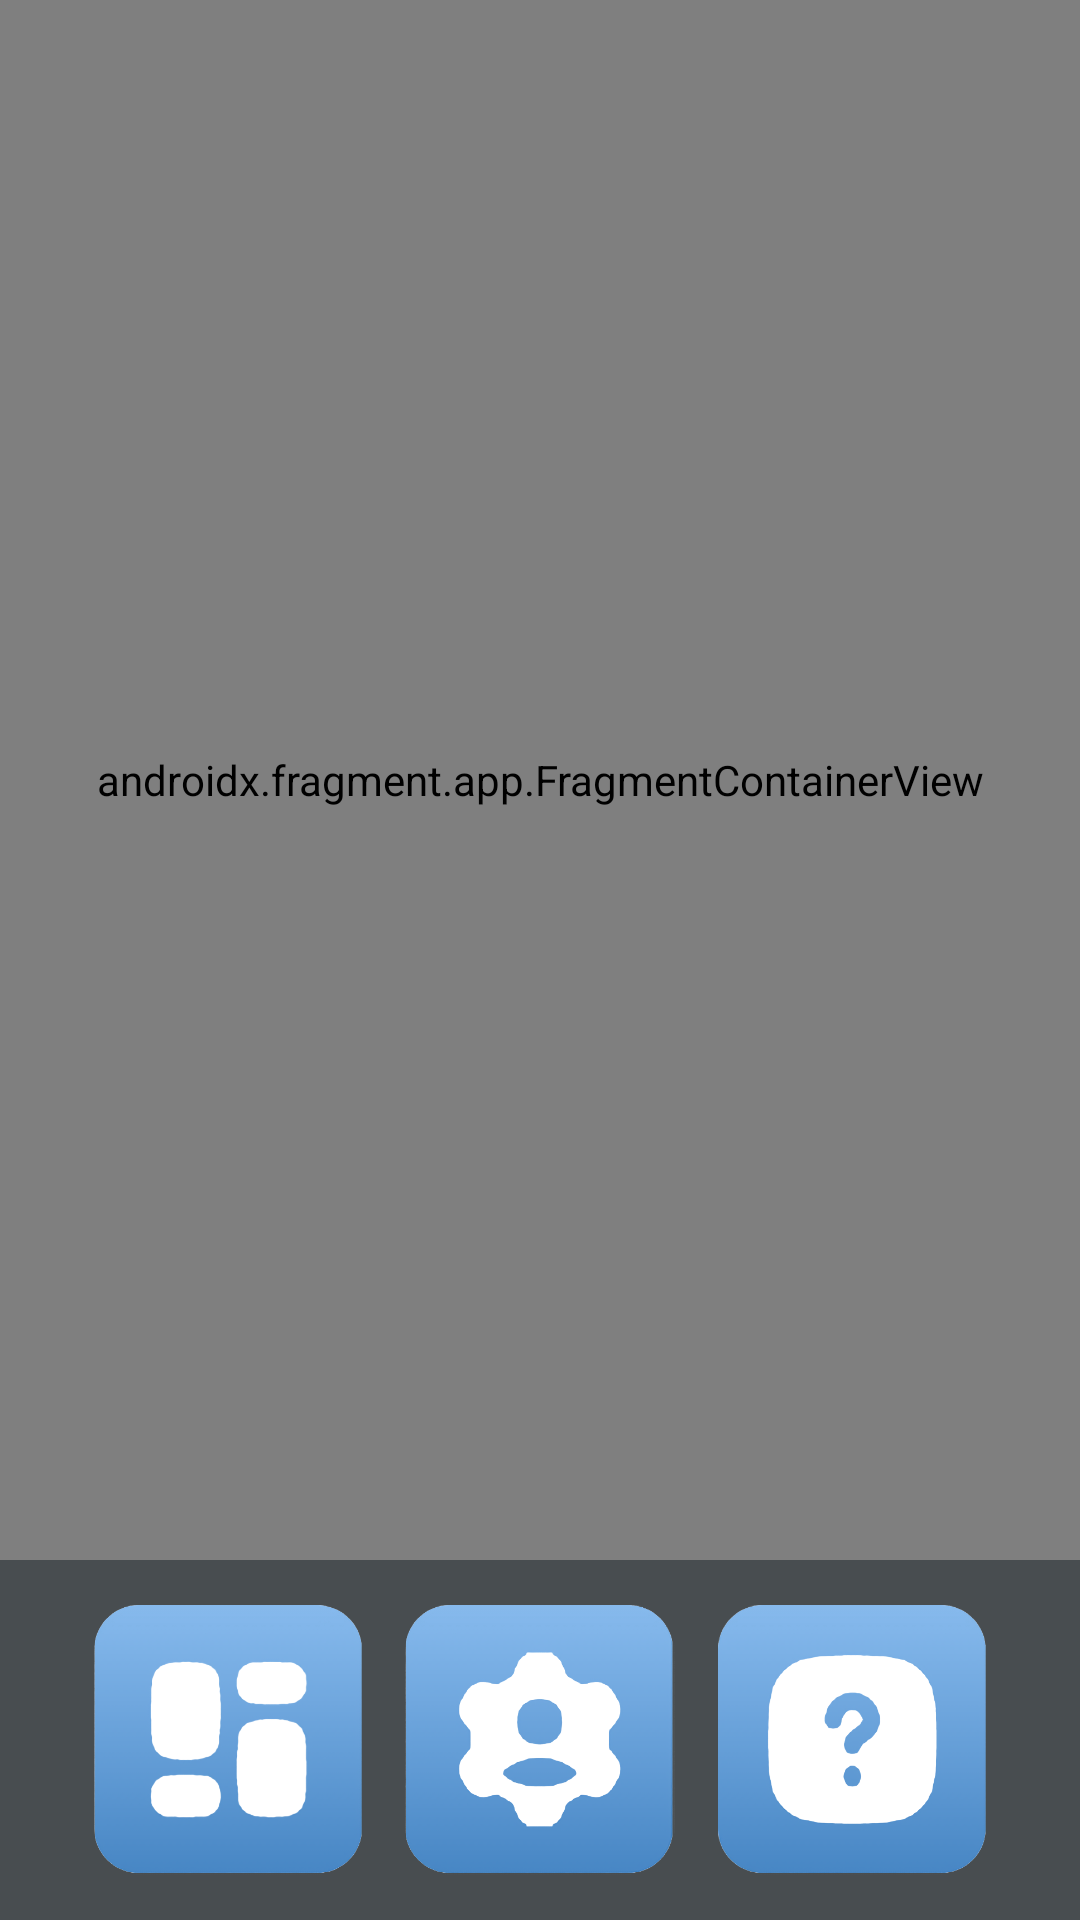

Write the Android layout XML for this screen, with the resource values it uses.
<!-- AndroidManifest.xml: application theme Theme.TempoAmigo -->
<!-- res/layout/activity_main.xml -->
<?xml version="1.0" encoding="utf-8"?>
<LinearLayout xmlns:android="http://schemas.android.com/apk/res/android"
    xmlns:app="http://schemas.android.com/apk/res-auto"
    android:id="@+id/main"
    android:layout_width="match_parent"
    android:layout_height="match_parent"
    android:orientation="vertical">

    <androidx.fragment.app.FragmentContainerView
        android:id="@+id/fragmentContainer"
        android:name="androidx.navigation.fragment.NavHostFragment"
        android:layout_width="match_parent"
        android:layout_height="0dp"
        android:layout_weight="1"
        app:defaultNavHost="true"
        app:navGraph="@navigation/nav_main" />

    <LinearLayout
        android:id="@+id/bottom_navigation"
        android:layout_width="match_parent"
        android:layout_height="120dp"
        android:background="@color/background_grey"
        android:gravity="center"
        android:orientation="horizontal"
        android:paddingStart="24dp"
        android:paddingEnd="24dp">

        <ImageButton
            android:id="@+id/menu_home"
            android:layout_width="0dp"
            android:layout_height="90dp"
            android:layout_weight="1"
            android:background="@android:color/transparent"
            android:contentDescription="Home"
            android:scaleType="fitCenter"
            android:src="@drawable/ui_home" />

        <ImageButton
            android:id="@+id/menu_edit"
            android:layout_width="0dp"
            android:layout_height="90dp"
            android:layout_weight="1"
            android:background="@android:color/transparent"
            android:contentDescription="Configurações"
            android:scaleType="fitCenter"
            android:src="@drawable/ui_settings" />

        <ImageButton
            android:id="@+id/menu_sobre"
            android:layout_width="0dp"
            android:layout_height="90dp"
            android:layout_weight="1"
            android:background="@android:color/transparent"
            android:contentDescription="Sobre"
            android:scaleType="fitCenter"
            android:src="@drawable/ui_about" />

    </LinearLayout>

</LinearLayout>
<!-- resources referenced by this layout -->
<resources>
  <color name="background_grey">#484D50</color>
  <!-- drawable ui_about: png bitmap (drawable, 38375 bytes) -->
  <!-- drawable ui_home: png bitmap (drawable, 43380 bytes) -->
  <!-- drawable ui_settings: png bitmap (drawable, 44413 bytes) -->
  <style name="Theme.TempoAmigo" parent="Base.Theme.TempoAmigo" />
  <style name="Base.Theme.TempoAmigo" parent="Theme.Material3.DayNight.NoActionBar">
          
          
      </style>
</resources>
